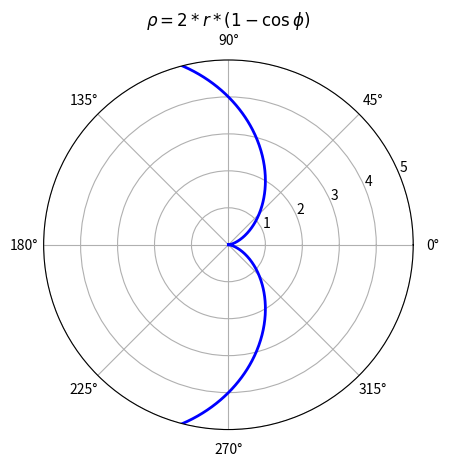

The matplotlib source for this figure:
import numpy as np
import matplotlib.pyplot as plt

r = 2

fi =  np.linspace(0, 2 * np.pi, 1000)

# Кардіодіда
ro = 2 * r * (1 - np.cos(fi))




ax = plt.subplot(111, projection='polar')
ax.plot(fi, ro, color='b', linewidth = 2)
plt.title(r'$\rho = 2 * r * (1 - \cos{\phi})$')

ax.set_rmin(0)
ax.set_rmax(5)

plt.show()

theta2 = np.degrees(fi)
data = np.column_stack((theta2, ro))
np.savetxt("Lab1_Task3.txt", data)

